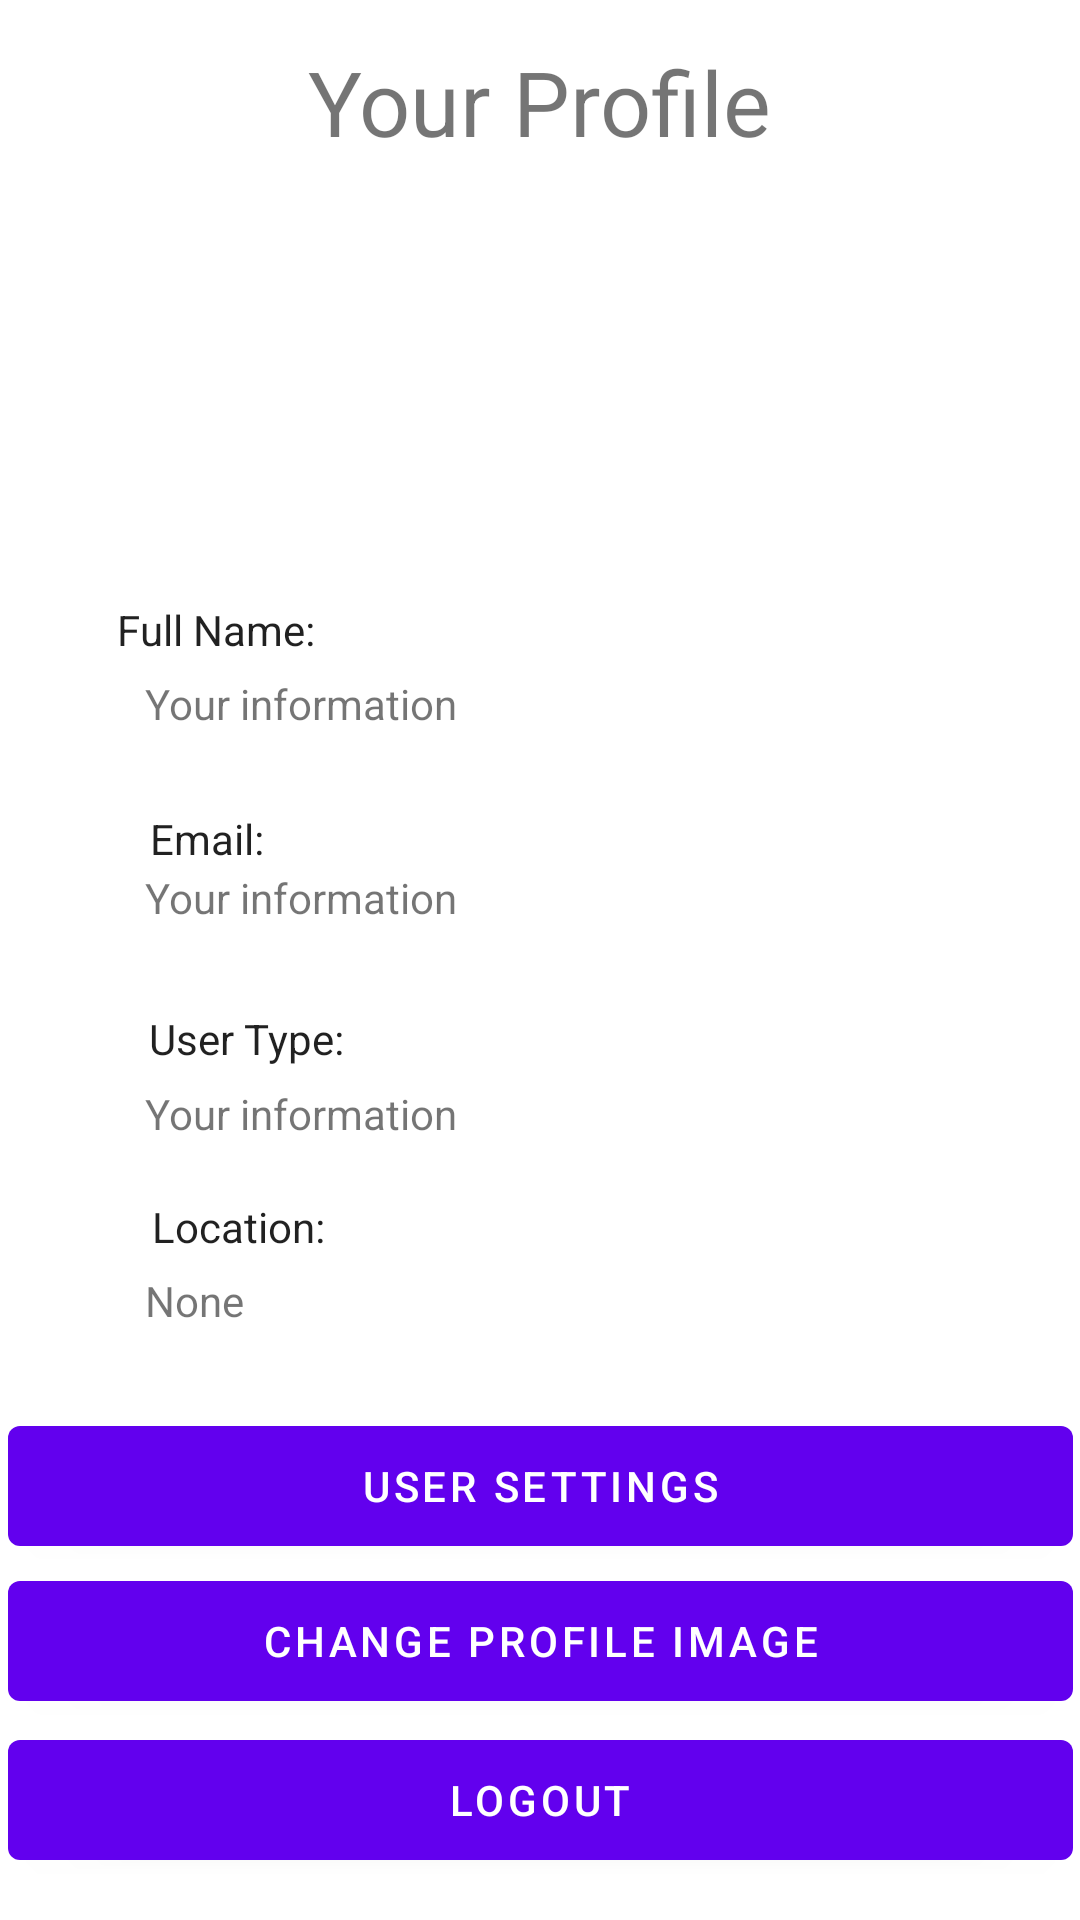

Android layout source for this screen:
<!-- AndroidManifest.xml: application theme Theme.DiamondCastApp -->
<!-- res/layout/activity_profile.xml -->
<?xml version="1.0" encoding="utf-8"?>
<androidx.constraintlayout.widget.ConstraintLayout xmlns:android="http://schemas.android.com/apk/res/android"
    xmlns:app="http://schemas.android.com/apk/res-auto"
    xmlns:tools="http://schemas.android.com/tools"
    android:layout_width="match_parent"
    android:layout_height="match_parent">

    <Button
        android:id="@+id/changeProfileImage"
        android:layout_width="355dp"
        android:layout_height="52dp"
        android:text="@string/change_prof_pic"
        app:layout_constraintBottom_toBottomOf="parent"
        app:layout_constraintEnd_toEndOf="parent"
        app:layout_constraintStart_toStartOf="parent"
        app:layout_constraintTop_toTopOf="parent"
        app:layout_constraintVertical_bias="0.886" />

    <Button
        android:id="@+id/logoutBtn"
        android:layout_width="355dp"
        android:layout_height="52dp"
        android:text="@string/logout_btn"
        app:layout_constraintBottom_toBottomOf="parent"
        app:layout_constraintEnd_toEndOf="parent"
        app:layout_constraintStart_toStartOf="parent"
        app:layout_constraintTop_toTopOf="parent"
        app:layout_constraintVertical_bias="0.976" />

    <ImageView
        android:id="@+id/profileImage"
        android:layout_width="152dp"
        android:layout_height="129dp"
        android:src="@drawable/avatar"
        app:layout_constraintBottom_toBottomOf="parent"
        app:layout_constraintEnd_toEndOf="parent"
        app:layout_constraintHorizontal_bias="0.49"
        app:layout_constraintStart_toStartOf="parent"
        app:layout_constraintTop_toTopOf="parent"
        app:layout_constraintVertical_bias="0.122" />

    <TextView
        android:id="@+id/nameOne"
        android:layout_width="279dp"
        android:layout_height="43dp"
        android:text="@string/text_view"
        app:layout_constraintBottom_toBottomOf="parent"
        app:layout_constraintEnd_toEndOf="parent"
        app:layout_constraintHorizontal_bias="0.598"
        app:layout_constraintStart_toStartOf="parent"
        app:layout_constraintTop_toTopOf="parent"
        app:layout_constraintVertical_bias="0.377" />

    <TextView
        android:id="@+id/textView5"
        android:layout_width="wrap_content"
        android:layout_height="wrap_content"
        android:text="@string/email_prof"
        android:textAppearance="@style/TextAppearance.AppCompat.Body1"
        app:layout_constraintBottom_toBottomOf="parent"
        app:layout_constraintEnd_toEndOf="parent"
        app:layout_constraintHorizontal_bias="0.155"
        app:layout_constraintStart_toStartOf="parent"
        app:layout_constraintTop_toTopOf="parent"
        app:layout_constraintVertical_bias="0.435" />

    <TextView
        android:id="@+id/textView3"
        android:layout_width="255dp"
        android:layout_height="20dp"
        android:text="@string/full_name"
        android:textAppearance="@style/TextAppearance.AppCompat.Body1"
        app:layout_constraintBottom_toBottomOf="parent"
        app:layout_constraintEnd_toEndOf="parent"
        app:layout_constraintHorizontal_bias="0.371"
        app:layout_constraintStart_toStartOf="parent"
        app:layout_constraintTop_toTopOf="parent"
        app:layout_constraintVertical_bias="0.323" />

    <TextView
        android:id="@+id/textView6"
        android:layout_width="wrap_content"
        android:layout_height="wrap_content"
        android:text="@string/user_type_prof"
        android:textAppearance="@style/TextAppearance.AppCompat.Body1"
        app:layout_constraintBottom_toBottomOf="parent"
        app:layout_constraintEnd_toEndOf="parent"
        app:layout_constraintHorizontal_bias="0.168"
        app:layout_constraintStart_toStartOf="parent"
        app:layout_constraintTop_toTopOf="parent"
        app:layout_constraintVertical_bias="0.542" />

    <TextView
        android:id="@+id/locationText"
        android:layout_width="wrap_content"
        android:layout_height="wrap_content"
        android:text="@string/location"
        android:textAppearance="@style/TextAppearance.AppCompat.Body1"
        app:layout_constraintBottom_toBottomOf="parent"
        app:layout_constraintEnd_toEndOf="parent"
        app:layout_constraintHorizontal_bias="0.168"
        app:layout_constraintStart_toStartOf="parent"
        app:layout_constraintTop_toTopOf="parent"
        app:layout_constraintVertical_bias="0.643" />

    <TextView
        android:id="@+id/locationText1"
        android:layout_width="279dp"
        android:layout_height="43dp"
        android:text="@string/none"
        app:layout_constraintBottom_toBottomOf="parent"
        app:layout_constraintEnd_toEndOf="parent"
        app:layout_constraintHorizontal_bias="0.598"
        app:layout_constraintStart_toStartOf="parent"
        app:layout_constraintTop_toTopOf="parent"
        app:layout_constraintVertical_bias="0.71" />

    <TextView
        android:id="@+id/emailOne"
        android:layout_width="279dp"
        android:layout_height="43dp"
        android:text="@string/text_view"
        app:layout_constraintBottom_toBottomOf="parent"
        app:layout_constraintEnd_toEndOf="parent"
        app:layout_constraintHorizontal_bias="0.598"
        app:layout_constraintStart_toStartOf="parent"
        app:layout_constraintTop_toTopOf="parent"
        app:layout_constraintVertical_bias="0.485" />

    <TextView
        android:id="@+id/userTypeOne"
        android:layout_width="279dp"
        android:layout_height="43dp"
        android:text="@string/text_view"
        app:layout_constraintBottom_toBottomOf="parent"
        app:layout_constraintEnd_toEndOf="parent"
        app:layout_constraintHorizontal_bias="0.598"
        app:layout_constraintStart_toStartOf="parent"
        app:layout_constraintTop_toTopOf="parent"
        app:layout_constraintVertical_bias="0.606" />

    <TextView
        android:id="@+id/textView9"
        android:layout_width="wrap_content"
        android:layout_height="wrap_content"
        android:text="@string/your_profile"
        android:textSize="30sp"
        app:layout_constraintBottom_toBottomOf="parent"
        app:layout_constraintEnd_toEndOf="parent"
        app:layout_constraintStart_toStartOf="parent"
        app:layout_constraintTop_toTopOf="parent"
        app:layout_constraintVertical_bias="0.023" />

    <Button
        android:id="@+id/userSettingBtn"
        android:layout_width="355dp"
        android:layout_height="52dp"
        android:text="@string/user_settings"
        app:layout_constraintBottom_toBottomOf="parent"
        app:layout_constraintEnd_toEndOf="parent"
        app:layout_constraintStart_toStartOf="parent"
        app:layout_constraintTop_toTopOf="parent"
        app:layout_constraintVertical_bias="0.798" />

</androidx.constraintlayout.widget.ConstraintLayout>
<!-- resources referenced by this layout -->
<resources>
  <string name="change_prof_pic">Change Profile Image</string>
  <string name="email_prof">Email:</string>
  <string name="full_name">Full Name:</string>
  <string name="location">Location:</string>
  <string name="logout_btn">Logout</string>
  <string name="none">None</string>
  <string name="text_view">Your information</string>
  <string name="user_settings">User Settings</string>
  <string name="user_type_prof">User Type:</string>
  <string name="your_profile">Your Profile</string>
  <style name="Theme.DiamondCastApp" parent="Theme.MaterialComponents.DayNight.DarkActionBar">
          
          <item name="colorPrimary">@color/purple_500</item>
          <item name="colorPrimaryVariant">@color/purple_700</item>
          <item name="colorOnPrimary">@color/white</item>
          
          <item name="colorSecondary">@color/teal_200</item>
          <item name="colorSecondaryVariant">@color/teal_700</item>
          <item name="colorOnSecondary">@color/black</item>
          
          <item name="android:statusBarColor" tools:targetApi="l">?attr/colorPrimaryVariant</item>
          
      </style>
  <color name="purple_500">#FF6200EE</color>
  <color name="purple_700">#FF3700B3</color>
  <color name="white">#FFFFFFFF</color>
  <color name="teal_200">#FF03DAC5</color>
  <color name="teal_700">#FF018786</color>
  <color name="black">#FF000000</color>
</resources>
